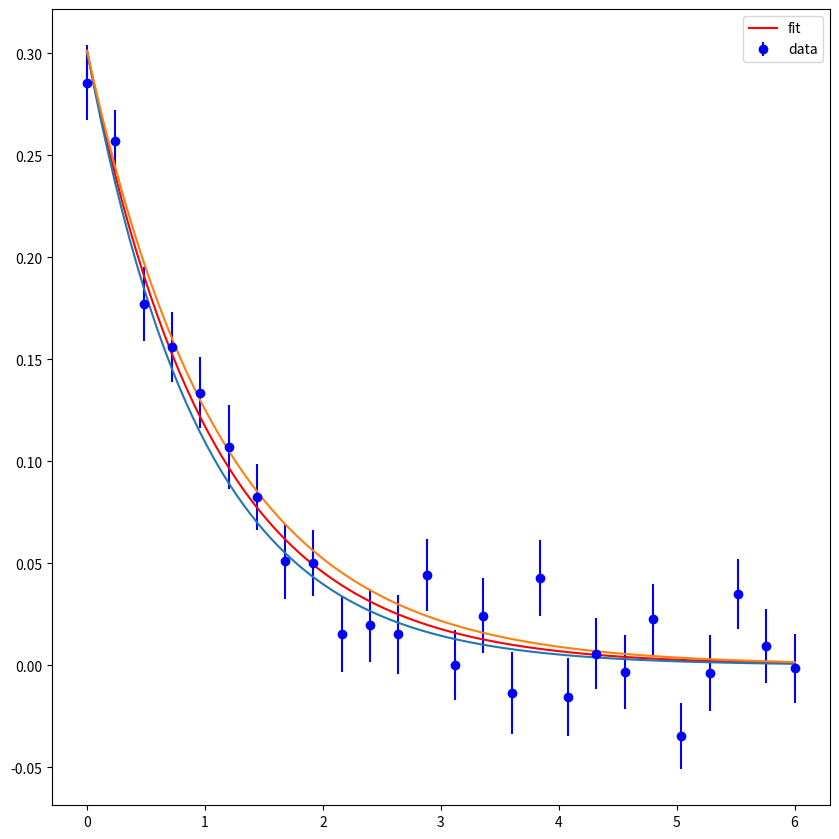

Python code for this plot:
# -*- coding: utf-8 -*-
"""The standard error should tell us the standard deviation of whatever 
distribution we're pulling from. In the case of the mean, we're pulling from
the sampling distribution with N = however many samples we have in total. In
the more complex case of the standard error on extracted parameters, we're
pulling from the distribution of repeated curve fits to some random data. To
make sure our standard error is telling us what we think it is in this case,
let's just simulate this distribution and see what happens.

Created on Sun Sep 16 2019

@author: mccambria
"""


# %% Imports


import numpy
from numpy import exp
from numpy import sqrt
from scipy.optimize import curve_fit
import matplotlib.pyplot as plt
from scipy import stats


# %% Constants


# %% Functions


def exp_decay(x, coeff, rate):
    return coeff*exp(-rate*x)

def simulate_noisy_exp_decay(x_linspace, coeff, rate, num_runs, st_dev_factor=300):
    num_steps = len(x_linspace)
    data = numpy.zeros((num_runs, num_steps))
    st_dev = sqrt(num_runs/(sqrt(rate)*st_dev_factor))*coeff  # Chosen for a rough quantitative match
    # st_dev = sqrt(num_runs/10000)*coeff
    noise_list = numpy.random.normal(0, st_dev, num_runs*num_steps)
    for run_ind in range(num_runs):
        for step_ind in range(num_steps):
            x_val = x_linspace[step_ind]
            y_val = exp_decay(x_val, coeff, rate)
            noise = noise_list[(run_ind*num_steps)+step_ind]
            data[run_ind, step_ind] = y_val+noise
    return data


# %% Main


def main(num_samples, num_runs, num_steps, time_range, coeff, rate):
    """When you run the file, we'll call into main, which should contain the
    body of the script.
    """

    multi = False
    if (type(num_runs) is list):
        multi = True
        num_multi = len(num_runs)

    if not multi:
        x_vals = numpy.linspace(time_range[0], time_range[1], num_steps)
        x_smooth = numpy.linspace(time_range[0], time_range[1], 101)
    rate_ste_list = []
    rate_avg_list = []

    for sample_ind in range(num_samples):

        # Simulate the data
        if multi:
            x_vals_cum = []
            data_avg_cum = []
            data_ste_cum = []
            st_dev_factors = [500, 300]
            for ind in range(num_multi):
                tr = time_range[ind]
                x_vals = numpy.linspace(tr[0], tr[1], num_steps[ind])
                data = simulate_noisy_exp_decay(x_vals, coeff, rate,
                                        num_runs[ind], st_dev_factors[ind])
                data_avg = numpy.mean(data, axis=0)
                data_std = numpy.std(data, axis=0, ddof=1)
                data_ste = data_std / numpy.sqrt(num_runs[ind])
                x_vals_cum.extend(x_vals.tolist())
                data_avg_cum.extend(data_avg.tolist())
                data_ste_cum.extend(data_ste.tolist())
            data_avg = data_avg_cum
            data_ste = data_ste_cum
            x_vals = x_vals_cum
            x_smooth = numpy.linspace(0, max(x_vals), 101)

        else:
            data = simulate_noisy_exp_decay(x_vals, coeff, rate, num_runs)
            data_avg = numpy.mean(data, axis=0)
            data_std = numpy.std(data, axis=0, ddof=1)
            data_ste = data_std / numpy.sqrt(num_runs)

        # Fit

        popt, pcov = curve_fit(exp_decay, x_vals, data_avg,
                      p0=(coeff, rate), sigma=data_ste, absolute_sigma=True)

        # Populate our lists

        rate_ste = pcov[1,1]
        rate_ste = sqrt(rate_ste)
        rate_ste_list.append(rate_ste)
        rate_avg_list.append(popt[1])

        # Plot an example

        if sample_ind == 0:
            fig, ax = plt.subplots(figsize=(8.5, 8.5))
            fig.set_tight_layout(True)
            ax.errorbar(x_vals, data_avg, yerr=data_ste,
                        label='data', fmt='o', color='blue')
            ax.plot(x_smooth, exp_decay(x_smooth, *popt),
                    color='red', label = 'fit')
            ax.legend()
            temp = [el for el in popt]
            temp[1] += rate_ste
            ax.plot(x_smooth, exp_decay(x_smooth, *temp))
            temp = [el for el in popt]
            temp[1] -= rate_ste
            ax.plot(x_smooth, exp_decay(x_smooth, *temp))

    # Get the standard devation of the distibution

    # print(numpy.mean(rate_avg_list) / 3)
    # mean_ste = numpy.mean(rate_ste_list)
    # print(mean_ste / 3)
    # fit_std = numpy.std(rate_avg_list, ddof=1)
    # print(fit_std / 3)

    print((numpy.mean(rate_avg_list) - 0.286) / 2)
    mean_ste = numpy.mean(rate_ste_list)
    gamma_mean_ste = numpy.sqrt(mean_ste**2 + 0.244**2) / 2
    print(gamma_mean_ste)
    fit_std = numpy.std(rate_avg_list, ddof=1)
    gamma_fit_std = numpy.sqrt(fit_std**2 + 0.244**2) / 2
    print(gamma_fit_std)

    return mean_ste / fit_std


# %% Run the file


# The __name__ variable will only be '__main__' if you run this file directly.
# This allows a file's functions, classes, etc to be imported without running
# the script that you set up here.
if __name__ == '__main__':

    # Omega
    num_runs = 100
    num_samples = 1000
    num_steps = 26
    time_range = [0, 6]
    coeff = 0.30
    rate = 0.285*3

    # Gamma
    # num_runs = [20, 30]
    # num_steps = [51, 26]
    # time_range = [[0, 0.05], [0, 0.5]]
    # num_samples = 1000
    # coeff = 0.30
    # rate = 0.285+2*4.075

    # Run the script
    main(num_samples, num_runs, num_steps, time_range, coeff, rate)
    # test = []
    # num_runs_vals = numpy.linspace(5,25,11, dtype=int)
    # for val in num_runs_vals:
    #     print(val)
    #     test.append(main(num_samples, val, num_steps, time_range, coeff, rate))
    # plt.plot(num_runs_vals, test)
    # test = []
    # num_steps_vals = numpy.linspace(5,25,11, dtype=int)
    # for val in num_steps_vals:
    #     print(val)
    #     test.append(main(num_samples, num_runs, val, time_range, coeff, rate))
    # plt.plot(num_steps_vals, test)
